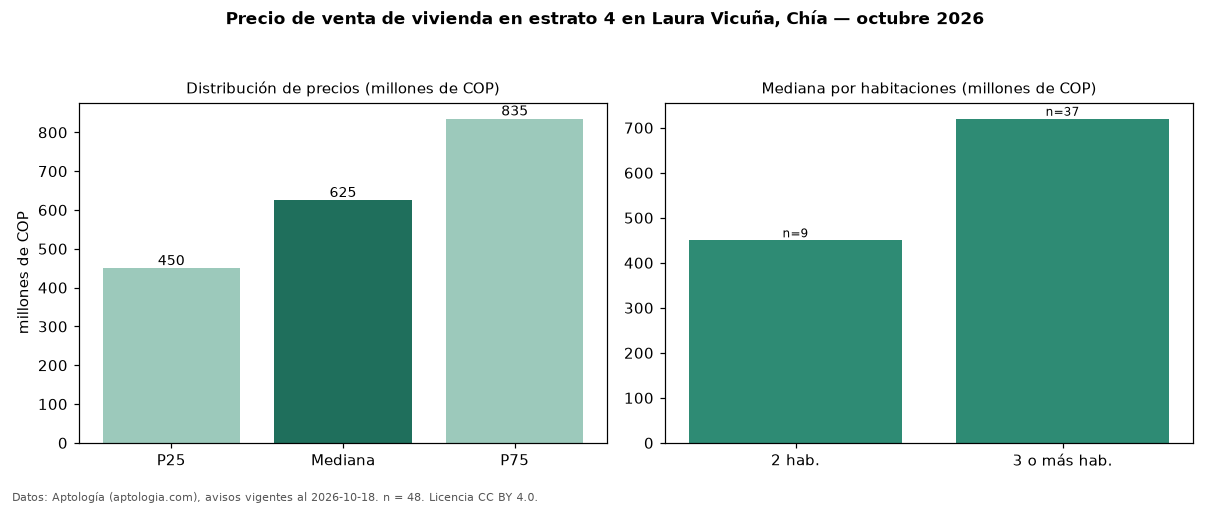

Values plotted in this chart, from the file beside it:
seccion, metrica, valor, moneda, n
precio, p25, 449500000, COP, 48
precio, mediana, 625000000, COP, 48
precio, p75, 835000000, COP, 48
precio, minimo, 289900000, COP, 48
precio, maximo, 4500000000, COP, 48
m2, mediana_precio_m2, 5000000, COP, 47
m2, area_mediana_m2, 127.0, m2, 47
admin, mediana_admin_mes, 452500, COP, 38
banos, mediana_banos, 3.0, , 
parqueadero, pct_con_parqueadero, 100.0, %, 46
estrato, estrato_mas_frecuente, 4, , 48
habitaciones, 2, 450000000, COP, 9
habitaciones, 3+, 720000000, COP, 37
fuente, fecha_datos, 2026-10-18, , 
fuente, atribucion, https://www.aptologia.com/venta/chia/lau…, , 
fuente, licencia, CC BY 4.0, , 
